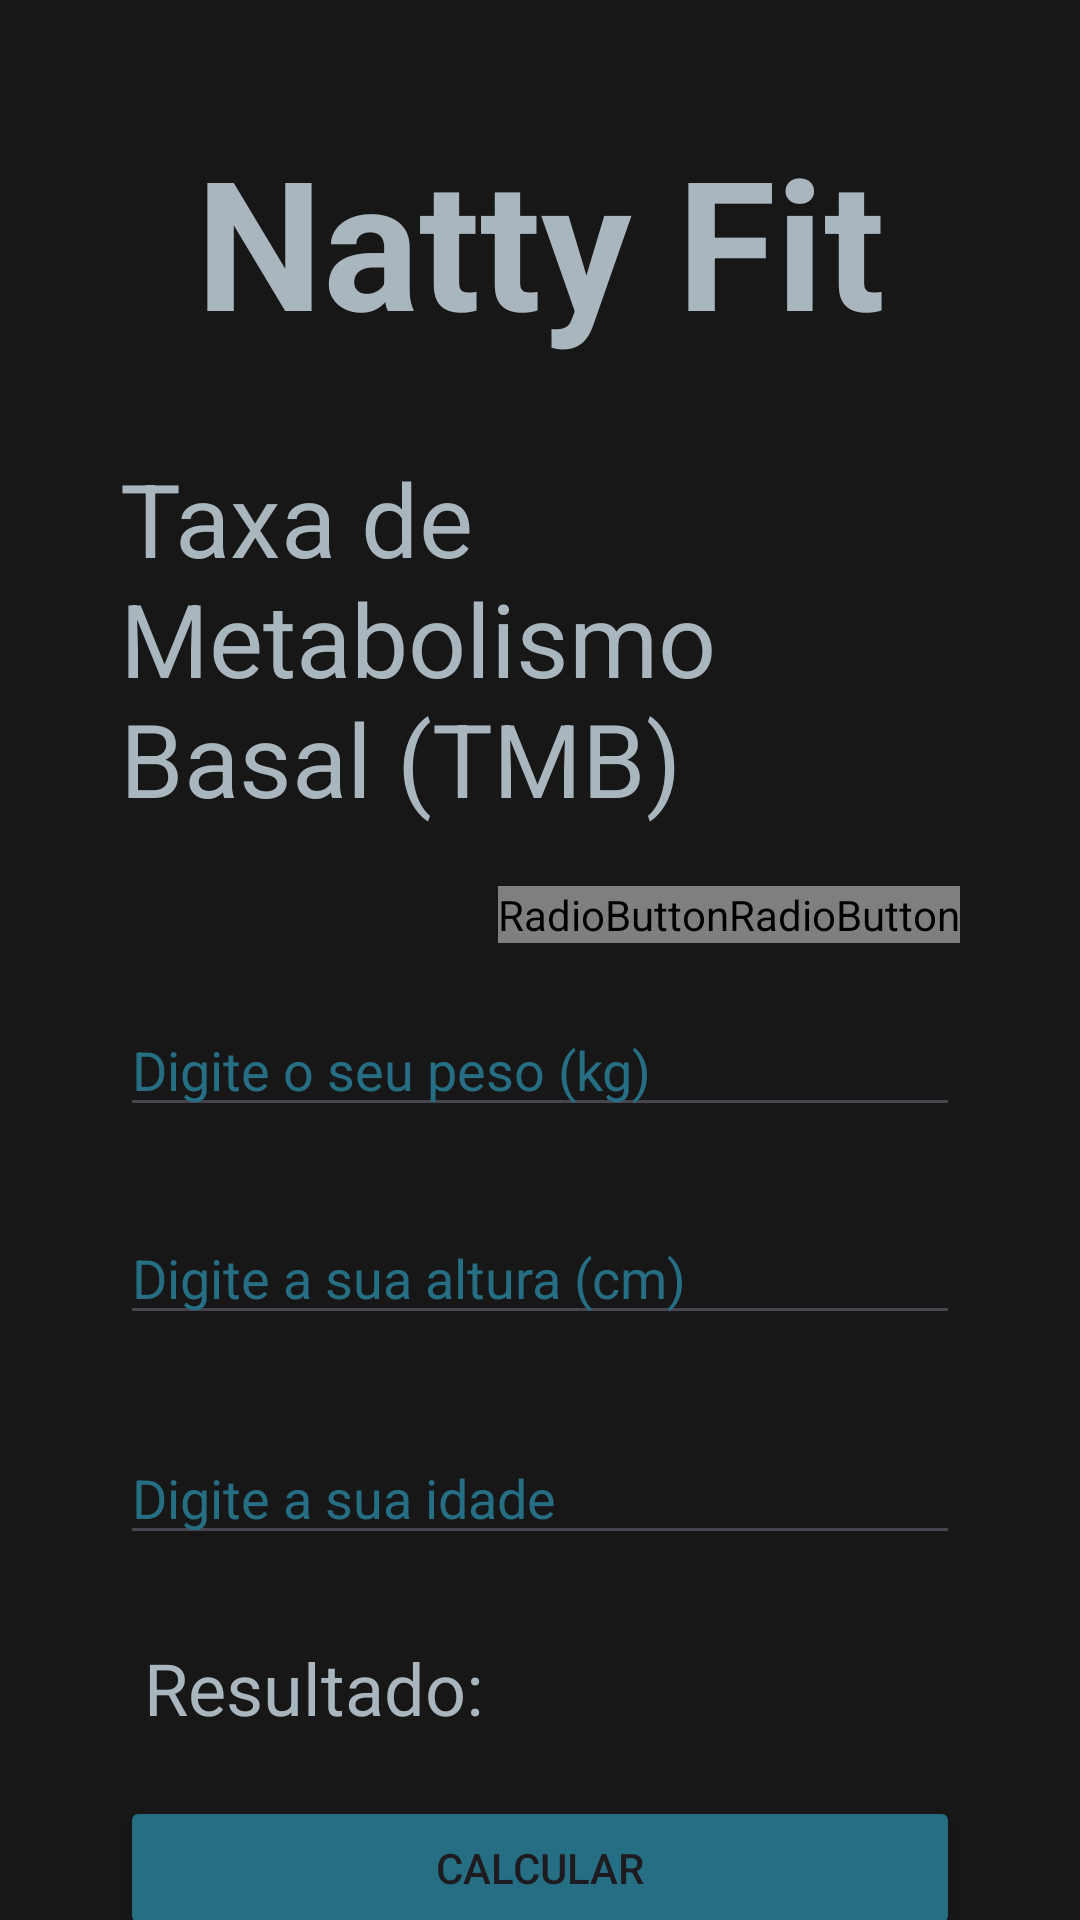

Android layout source for this screen:
<!-- AndroidManifest.xml: application theme Theme.NattyFit -->
<!-- res/layout/activity_tmb.xml -->
<?xml version="1.0" encoding="utf-8"?>
<androidx.constraintlayout.widget.ConstraintLayout xmlns:android="http://schemas.android.com/apk/res/android"
    xmlns:app="http://schemas.android.com/apk/res-auto"
    xmlns:tools="http://schemas.android.com/tools"
    android:layout_width="match_parent"
    android:layout_height="match_parent"
    android:background="#171717"
    tools:context=".TMB">

    <TextView
        android:id="@+id/textResultadoTmb"
        android:layout_width="wrap_content"
        android:layout_height="wrap_content"
        android:layout_marginStart="10dp"
        android:layout_marginTop="28dp"
        android:textColor="#AAB6BD"
        android:textSize="24sp"
        app:layout_constraintStart_toEndOf="@+id/textView9"
        app:layout_constraintTop_toBottomOf="@+id/editIdadeTmb" />

    <EditText
        android:id="@+id/editPesoTMB"
        android:layout_width="0dp"
        android:layout_height="wrap_content"
        android:layout_marginStart="40dp"
        android:layout_marginTop="20dp"
        android:layout_marginEnd="40dp"
        android:ems="10"
        android:hint="@string/tmb_inputpeso"
        android:inputType="number|numberDecimal"
        android:textColor="#266E83"
        android:textColorHint="#266E83"
        app:layout_constraintEnd_toEndOf="parent"
        app:layout_constraintHorizontal_bias="0.0"
        app:layout_constraintStart_toStartOf="parent"
        app:layout_constraintTop_toBottomOf="@+id/radioGroup" />

    <EditText
        android:id="@+id/editAlturaTmb"
        android:layout_width="0dp"
        android:layout_height="wrap_content"
        android:layout_marginStart="40dp"
        android:layout_marginTop="28dp"
        android:layout_marginEnd="40dp"
        android:ems="10"
        android:hint="@string/tmb_inputAltura"
        android:inputType="number|numberDecimal"
        android:textColor="#266E83"
        android:textColorHint="#266E83"
        app:layout_constraintEnd_toEndOf="parent"
        app:layout_constraintHorizontal_bias="0.0"
        app:layout_constraintStart_toStartOf="parent"
        app:layout_constraintTop_toBottomOf="@+id/editPesoTMB" />

    <EditText
        android:id="@+id/editIdadeTmb"
        android:layout_width="0dp"
        android:layout_height="wrap_content"
        android:layout_marginStart="40dp"
        android:layout_marginTop="32dp"
        android:layout_marginEnd="40dp"
        android:ems="10"
        android:hint="@string/tmb_inputIdade"
        android:inputType="number"
        android:textColor="#266E83"
        android:textColorHint="#266E83"
        app:layout_constraintEnd_toEndOf="parent"
        app:layout_constraintHorizontal_bias="0.0"
        app:layout_constraintStart_toStartOf="parent"
        app:layout_constraintTop_toBottomOf="@+id/editAlturaTmb" />

    <TextView
        android:id="@+id/textView9"
        android:layout_width="wrap_content"
        android:layout_height="wrap_content"
        android:layout_marginStart="48dp"
        android:layout_marginTop="28dp"
        android:text="@string/tmb_inputResultado"
        android:textColor="#AAB6BD"
        android:textSize="24sp"
        app:layout_constraintStart_toStartOf="parent"
        app:layout_constraintTop_toBottomOf="@+id/editIdadeTmb" />

    <Button
        android:id="@+id/button_tmb"
        android:layout_width="0dp"
        android:layout_height="wrap_content"
        android:layout_marginStart="40dp"
        android:layout_marginTop="20dp"
        android:layout_marginEnd="40dp"
        android:backgroundTint="#266E83"
        android:onClick="calcular_tmb"
        android:text="@string/tmb_inputCalcular"
        app:layout_constraintEnd_toEndOf="parent"
        app:layout_constraintHorizontal_bias="0.0"
        app:layout_constraintStart_toStartOf="parent"
        app:layout_constraintTop_toBottomOf="@+id/textView9" />

    <TextView
        android:id="@+id/textView7"
        android:layout_width="0dp"
        android:layout_height="wrap_content"
        android:layout_marginStart="40dp"
        android:layout_marginTop="30dp"
        android:layout_marginEnd="40dp"
        android:text="@string/tmb_tmb"
        android:textColor="#AAB6BD"
        android:textSize="34sp"
        app:layout_constraintEnd_toEndOf="parent"
        app:layout_constraintHorizontal_bias="1.0"
        app:layout_constraintStart_toStartOf="parent"
        app:layout_constraintTop_toBottomOf="@+id/textView5" />

    <TextView
        android:id="@+id/textView5"
        android:layout_width="wrap_content"
        android:layout_height="wrap_content"
        android:layout_marginTop="40dp"
        android:text="Natty Fit"
        android:textColor="#AAB6BD"
        android:textSize="60sp"
        android:textStyle="bold"
        app:layout_constraintEnd_toEndOf="parent"
        app:layout_constraintStart_toStartOf="parent"
        app:layout_constraintTop_toTopOf="parent" />


    <RadioGroup
        android:id="@+id/radioGroup"
        android:layout_width="wrap_content"
        android:layout_height="wrap_content"
        android:layout_marginTop="20dp"
        android:layout_marginEnd="40dp"
        android:orientation="horizontal"
        app:layout_constraintEnd_toEndOf="parent"
        app:layout_constraintTop_toBottomOf="@+id/textView7">

        <RadioButton
            android:id="@+id/radioButtonHomem"
            android:layout_width="wrap_content"
            android:layout_height="match_parent"
            android:button="@drawable/custom_radiobutton"
            android:text="@string/tmb_Homem"
            android:textColor="#AAB6BD"
            android:textColorHint="#AAB6BD"
            android:checked="true"/>

        <RadioButton
            android:id="@+id/radioButtonMulher"
            android:layout_width="wrap_content"
            android:layout_height="wrap_content"
            android:button="@drawable/custom_radiobutton"
            android:text="@string/tmb_Mulher"
            android:textColor="#AAB6BD"
            android:checked="false"/>
    </RadioGroup>

</androidx.constraintlayout.widget.ConstraintLayout>
<!-- resources referenced by this layout -->
<resources>
  <!-- drawable custom_radiobutton (drawable) -->
  <?xml version="1.0" encoding="utf-8"?>
  <selector xmlns:android="http://schemas.android.com/apk/res/android">
  <item android:drawable="@drawable/baseline_radio_button_checked_24" android:state_checked="false"/>
  <item android:drawable="@drawable/baseline_radio_button_checked_24" android:state_checked="true"/>
  </selector>
  <string name="tmb_Homem">Homem</string>
  <string name="tmb_Mulher">Mulher</string>
  <string name="tmb_inputAltura">Digite a sua altura (cm)</string>
  <string name="tmb_inputCalcular">CALCULAR</string>
  <string name="tmb_inputIdade">Digite a sua idade</string>
  <string name="tmb_inputResultado">Resultado:</string>
  <string name="tmb_inputpeso">Digite o seu peso (kg)</string>
  <string name="tmb_tmb">Taxa de Metabolismo Basal (TMB)</string>
  <style name="Theme.NattyFit" parent="Base.Theme.NattyFit" />
  <style name="Base.Theme.NattyFit" parent="Theme.Material3.DayNight.NoActionBar">
          
          
      </style>
</resources>
